Photos from the image-classification dataset "images" in the GitHub repository Selvaaaaaaa/healthcare-pathways-ai. Its 3 classes are: mild, moderate, severe.

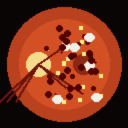
Label: severe

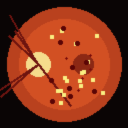
Label: moderate

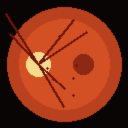
Label: mild

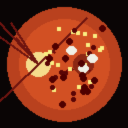
Label: severe

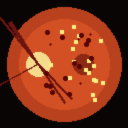
Label: moderate

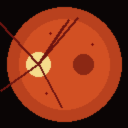
Label: mild
